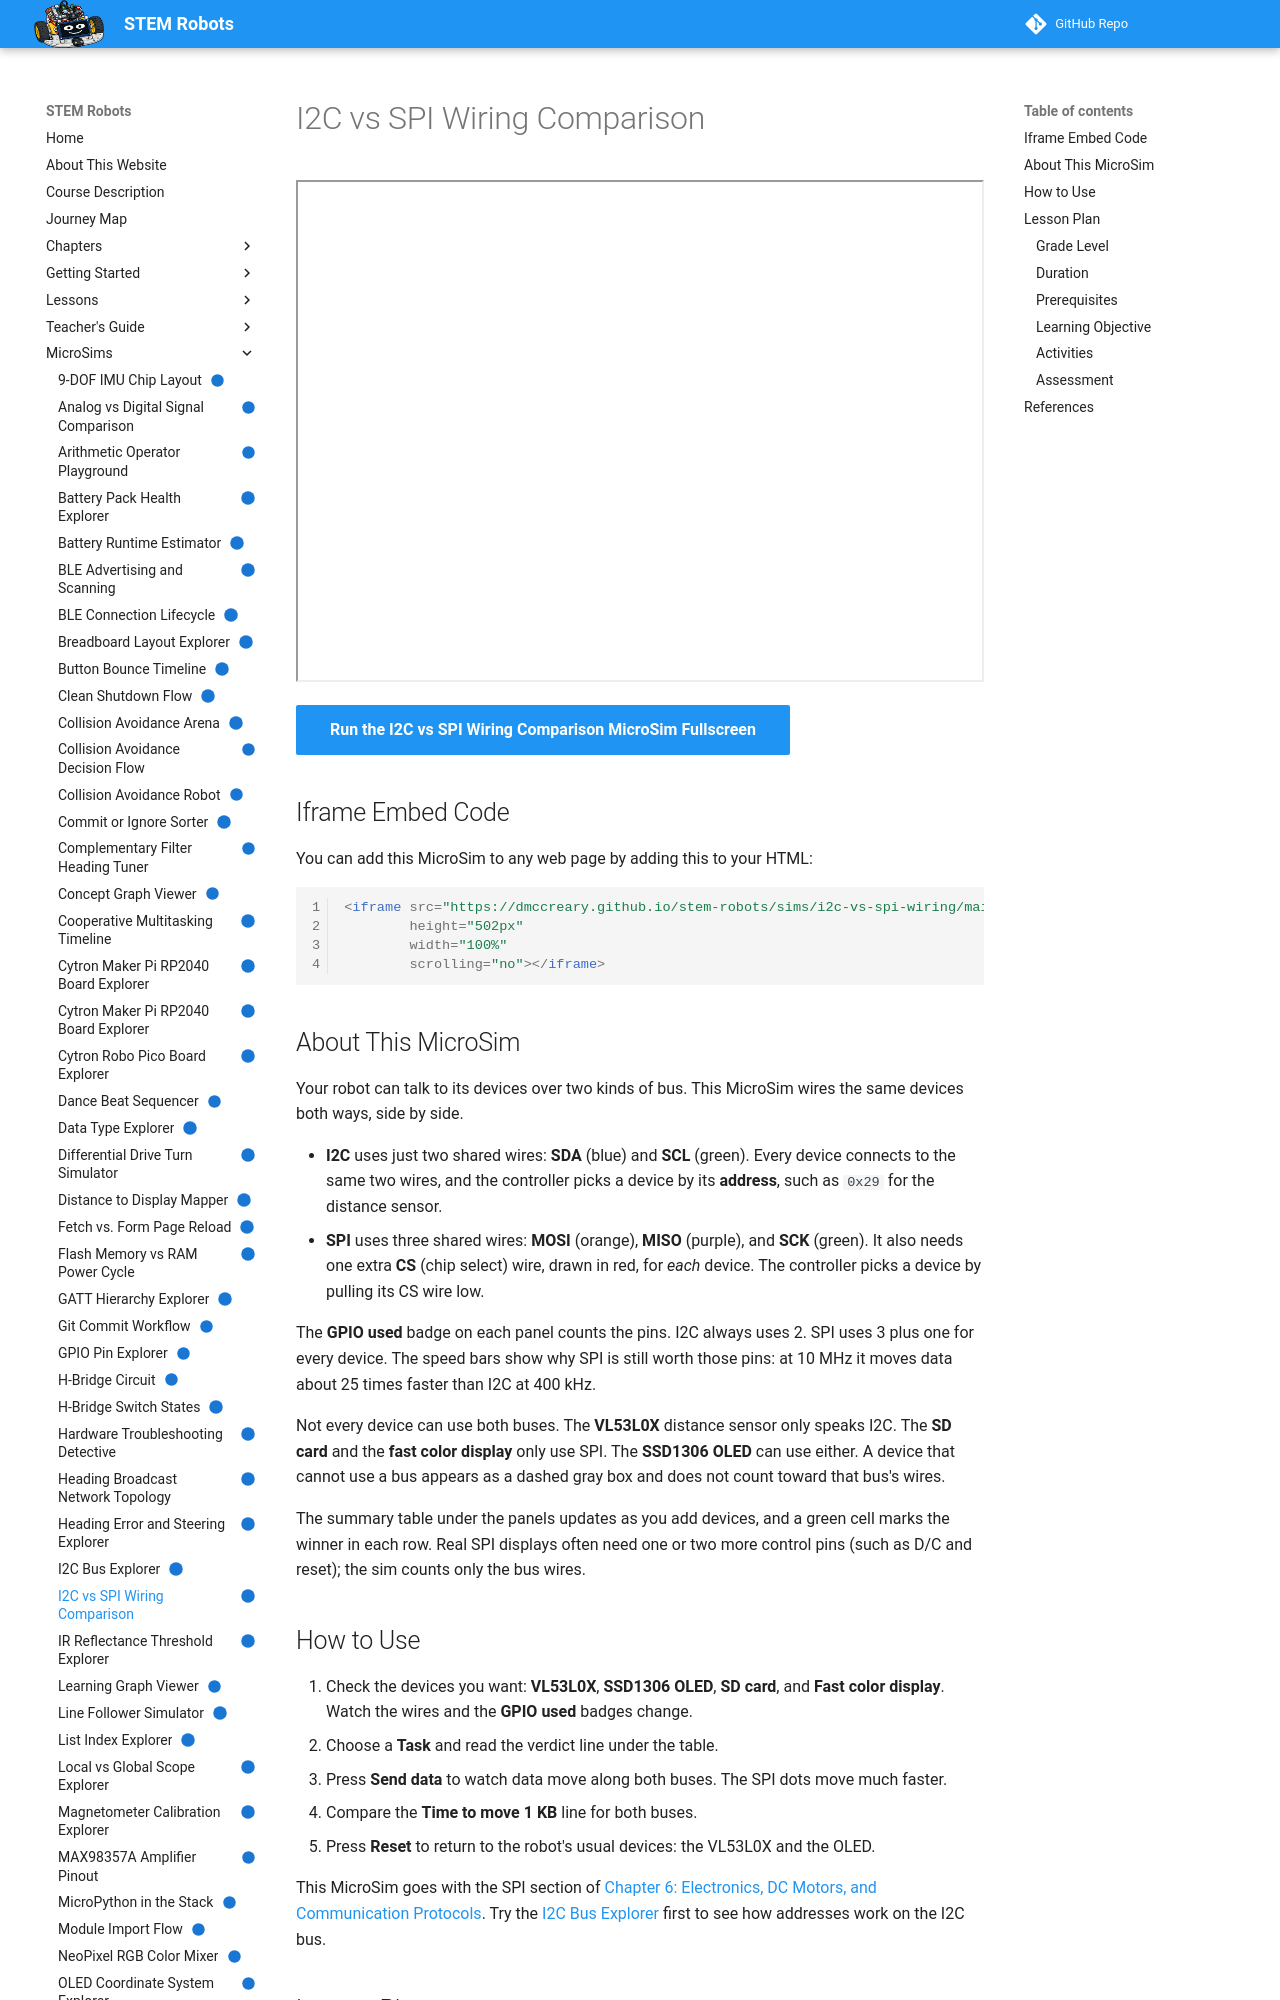

repository: dmccreary/stem-robots · page: sims/i2c-vs-spi-wiring/index.html · generator: mkdocs

---
title: "I2C vs SPI Wiring Comparison"
description: "Wire the robot's devices to an I2C bus and to an SPI bus side by side, count the wires and GPIO pins each one uses, and decide which bus fits each task."
image: /sims/i2c-vs-spi-wiring/i2c-vs-spi-wiring.png
og:image: /sims/i2c-vs-spi-wiring/i2c-vs-spi-wiring.png
twitter:image: /sims/i2c-vs-spi-wiring/i2c-vs-spi-wiring.png
social:
   cards: false
quality_score: 100
status: implemented
---

# I2C vs SPI Wiring Comparison

<iframe src="main.html" height="502px" width="100%" scrolling="no"></iframe>

[Run the I2C vs SPI Wiring Comparison MicroSim Fullscreen](./main.html){ .md-button .md-button--primary }

## Iframe Embed Code

You can add this MicroSim to any web page by adding this to your HTML:

```html
<iframe src="https://dmccreary.github.io/stem-robots/sims/i2c-vs-spi-wiring/main.html"
        height="502px"
        width="100%"
        scrolling="no"></iframe>
```

## About This MicroSim

Your robot can talk to its devices over two kinds of bus. This MicroSim wires
the same devices both ways, side by side.

- **I2C** uses just two shared wires: **SDA** (blue) and **SCL** (green).
  Every device connects to the same two wires, and the controller picks a
  device by its **address**, such as `0x29` for the distance sensor.
- **SPI** uses three shared wires: **MOSI** (orange), **MISO** (purple), and
  **SCK** (green). It also needs one extra **CS** (chip select) wire, drawn in
  red, for *each* device. The controller picks a device by pulling its CS wire
  low.

The **GPIO used** badge on each panel counts the pins. I2C always uses 2. SPI
uses 3 plus one for every device. The speed bars show why SPI is still worth
those pins: at 10 MHz it moves data about 25 times faster than I2C at 400 kHz.

Not every device can use both buses. The **VL53L0X** distance sensor only
speaks I2C. The **SD card** and the **fast color display** only use SPI. The
**SSD1306 OLED** can use either. A device that cannot use a bus appears as a
dashed gray box and does not count toward that bus's wires.

The summary table under the panels updates as you add devices, and a green
cell marks the winner in each row. Real SPI displays often need one or two
more control pins (such as D/C and reset); the sim counts only the bus wires.

## How to Use

1. Check the devices you want: **VL53L0X**, **SSD1306 OLED**, **SD card**, and
   **Fast color display**. Watch the wires and the **GPIO used** badges change.
2. Choose a **Task** and read the verdict line under the table.
3. Press **Send data** to watch data move along both buses. The SPI dots move
   much faster.
4. Compare the **Time to move 1 KB** line for both buses.
5. Press **Reset** to return to the robot's usual devices: the VL53L0X and
   the OLED.

This MicroSim goes with the SPI section of
[Chapter 6: Electronics, DC Motors, and Communication Protocols](../../chapters/06-electronics-motors-protocols/index.md).
Try the [I2C Bus Explorer](../i2c-bus-explorer/index.md) first to see how
addresses work on the I2C bus.

## Lesson Plan

### Grade Level

Grades 8–12 (introductory electronics with a physical robot)

### Duration

15–20 minutes
